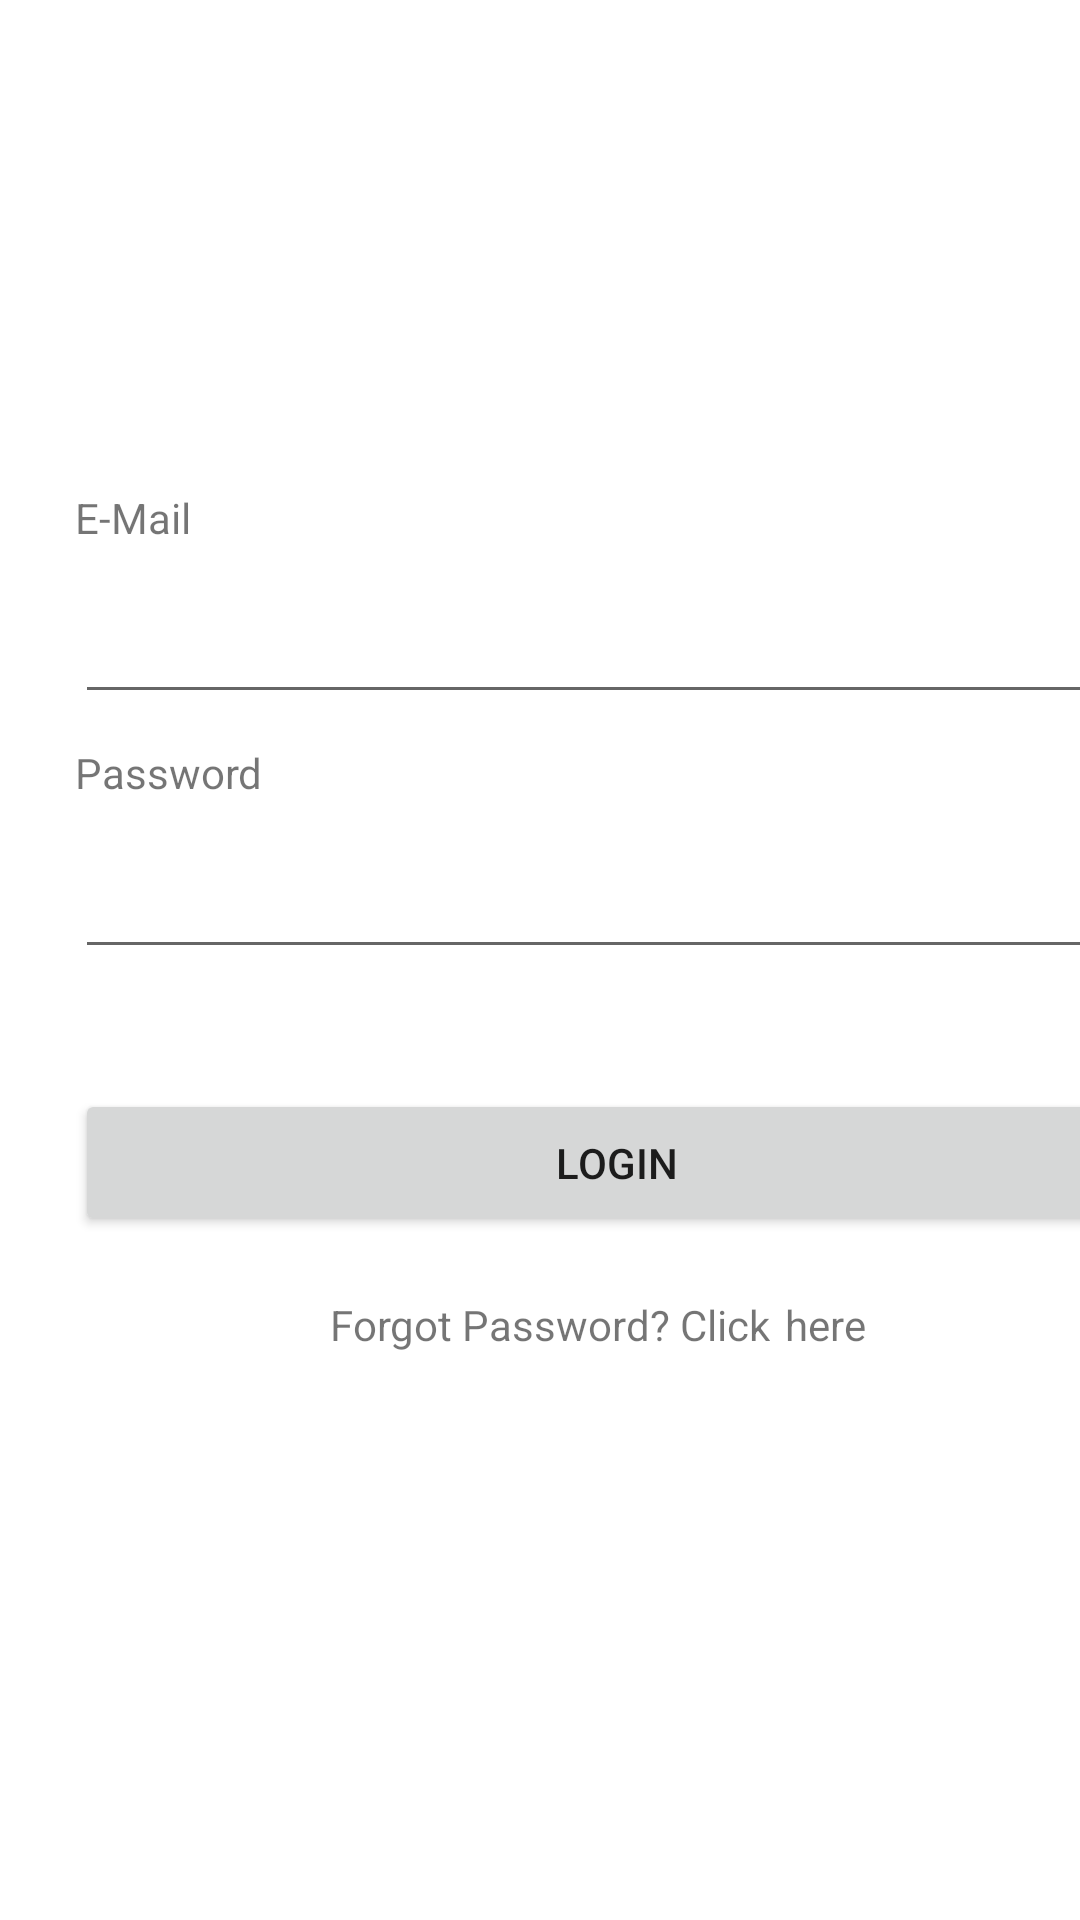

Android layout source for this screen:
<!-- AndroidManifest.xml: application theme Theme.0632_ResponsiMobile -->
<!-- res/layout/activity_login.xml -->
<?xml version="1.0" encoding="utf-8"?>
<LinearLayout xmlns:android="http://schemas.android.com/apk/res/android"
    xmlns:app="http://schemas.android.com/apk/res-auto"
    xmlns:tools="http://schemas.android.com/tools"
    android:layout_width="match_parent"
    android:layout_height="wrap_content"
    android:orientation="vertical"
    tools:context=".LoginActivity">

    <LinearLayout
        android:layout_width="match_parent"
        android:layout_height="wrap_content"
        android:layout_gravity="center"
        android:orientation="vertical">

        <ImageView
            android:id="@+id/logoApk"
            android:layout_width="111dp"
            android:layout_marginTop="30dp"
            android:layout_gravity="center"
            android:layout_height="103dp"
            app:layout_constraintBottom_toBottomOf="parent"
            app:layout_constraintEnd_toEndOf="parent"
            app:layout_constraintStart_toStartOf="parent"
            app:layout_constraintTop_toTopOf="parent"
            app:layout_constraintVertical_bias="0.078"
            tools:srcCompat="@tools:sample/avatars" />
    </LinearLayout>

    <LinearLayout
        android:layout_width="match_parent"
        android:layout_height="wrap_content"
        android:layout_marginTop="30dp"
        android:orientation="vertical">

        <TextView
            android:id="@+id/tveMail"
            android:layout_width="wrap_content"
            android:layout_height="wrap_content"
            android:text="@string/Mail"
            android:layout_marginStart="25dp"
            android:layout_marginBottom="10dp"
            app:layout_constraintBottom_toBottomOf="parent"
            app:layout_constraintEnd_toEndOf="parent"
            app:layout_constraintHorizontal_bias="0.053"
            app:layout_constraintStart_toStartOf="parent"
            app:layout_constraintTop_toTopOf="parent"
            app:layout_constraintVertical_bias="0.242" />

        <EditText
            android:id="@+id/etMail2"
            android:layout_width="358dp"
            android:layout_height="46dp"
            android:ems="10"
            android:inputType="textPersonName"
            android:layout_marginStart="25dp"
            android:layout_marginBottom="10dp"
            app:layout_constraintBottom_toBottomOf="parent"
            app:layout_constraintEnd_toEndOf="parent"
            app:layout_constraintHorizontal_bias="0.301"
            app:layout_constraintStart_toStartOf="parent"
            app:layout_constraintTop_toTopOf="parent"
            app:layout_constraintVertical_bias="0.437" />

        <TextView
            android:id="@+id/tvPass"
            android:layout_width="wrap_content"
            android:layout_height="wrap_content"
            android:layout_marginStart="25dp"
            android:layout_marginBottom="10dp"
            android:text="@string/password"
            app:layout_constraintBottom_toBottomOf="parent"
            app:layout_constraintEnd_toEndOf="parent"
            app:layout_constraintHorizontal_bias="0.045"
            app:layout_constraintStart_toStartOf="parent"
            app:layout_constraintTop_toTopOf="parent"
            app:layout_constraintVertical_bias="0.384" />

        <EditText
            android:id="@+id/etPass2"
            android:layout_width="358dp"
            android:layout_height="46dp"
            android:layout_marginStart="25dp"
            android:layout_marginBottom="10dp"
            android:ems="10"
            android:inputType="textPersonName"
            app:layout_constraintBottom_toBottomOf="parent"
            app:layout_constraintEnd_toEndOf="parent"
            app:layout_constraintHorizontal_bias="0.301"
            app:layout_constraintStart_toStartOf="parent"
            app:layout_constraintTop_toTopOf="parent"
            app:layout_constraintVertical_bias="0.29" />

    </LinearLayout>

    <LinearLayout
        android:layout_width="match_parent"
        android:layout_height="match_parent"
        android:orientation="vertical">

        <Button
            android:id="@+id/btnLogin"
            android:layout_width="361dp"
            android:layout_height="49dp"
            android:layout_marginStart="25dp"
            android:layout_marginTop="30dp"
            android:layout_marginBottom="10dp"
            android:text="@string/btLogin"
            tools:layout_editor_absoluteX="16dp"
            tools:layout_editor_absoluteY="375dp" />

        <LinearLayout
            android:layout_width="match_parent"
            android:layout_height="match_parent"
            android:layout_marginEnd="20dp"
            android:layout_marginStart="20dp"
            android:orientation="horizontal">

            <TextView
                android:id="@+id/tvFP"
                android:layout_width="wrap_content"
                android:layout_height="wrap_content"
                android:layout_marginStart="90dp"
                android:layout_marginTop="10dp"
                android:text="@string/fpClick"
                tools:layout_editor_absoluteX="177dp"
                tools:layout_editor_absoluteY="539dp" />

            <TextView
                android:id="@+id/tvHere"
                android:layout_width="wrap_content"
                android:layout_height="wrap_content"
                android:layout_marginTop="10dp"
                android:layout_marginStart="5dp"
                android:text="@string/here"
                tools:layout_editor_absoluteX="235dp"
                tools:layout_editor_absoluteY="506dp" />

        </LinearLayout>

        <LinearLayout
            android:layout_width="match_parent"
            android:layout_height="match_parent"
            android:layout_marginEnd="20dp"
            android:layout_marginStart="20dp"
            android:orientation="horizontal">

            <TextView
                android:id="@+id/textView3"
                android:layout_width="wrap_content"
                android:layout_height="wrap_content"
                android:layout_marginStart="80dp"
                android:layout_marginTop="10dp"
                android:text="@string/noAcc"
                tools:layout_editor_absoluteX="177dp"
                tools:layout_editor_absoluteY="506dp" />

            <TextView
                android:id="@+id/textView6"
                android:layout_width="wrap_content"
                android:layout_height="wrap_content"
                android:layout_marginStart="5dp"
                android:layout_marginTop="10dp"
                android:text="@string/here"
                tools:layout_editor_absoluteX="235dp"
                tools:layout_editor_absoluteY="539dp" />
        </LinearLayout>

    </LinearLayout>

</LinearLayout>
<!-- resources referenced by this layout -->
<resources>
  <string name="Mail">E-Mail</string>
  <string name="btLogin">Login</string>
  <string name="fpClick">Forgot Password? Click</string>
  <string name="here">here</string>
  <string name="noAcc">Haven\'t Account? Register</string>
  <string name="password">Password</string>
  <style name="Theme.0632_ResponsiMobile" parent="Theme.MaterialComponents.DayNight.DarkActionBar">
          
          <item name="colorPrimary">@color/purple_500</item>
          <item name="colorPrimaryVariant">@color/purple_700</item>
          <item name="colorOnPrimary">@color/white</item>
          
          <item name="colorSecondary">@color/teal_200</item>
          <item name="colorSecondaryVariant">@color/teal_700</item>
          <item name="colorOnSecondary">@color/black</item>
          
          <item name="android:statusBarColor">?attr/colorPrimaryVariant</item>
          
      </style>
  <!-- not gathered from this repository: default colours our renderer supplied (Android Studio template values) -->
  <color name="purple_500">#FF6200EE</color>
  <color name="purple_700">#FF3700B3</color>
  <color name="teal_200">#FF03DAC5</color>
  <color name="teal_700">#FF018786</color>
  <color name="black">#FF000000</color>
  <color name="white">#FFFFFFFF</color>
</resources>
